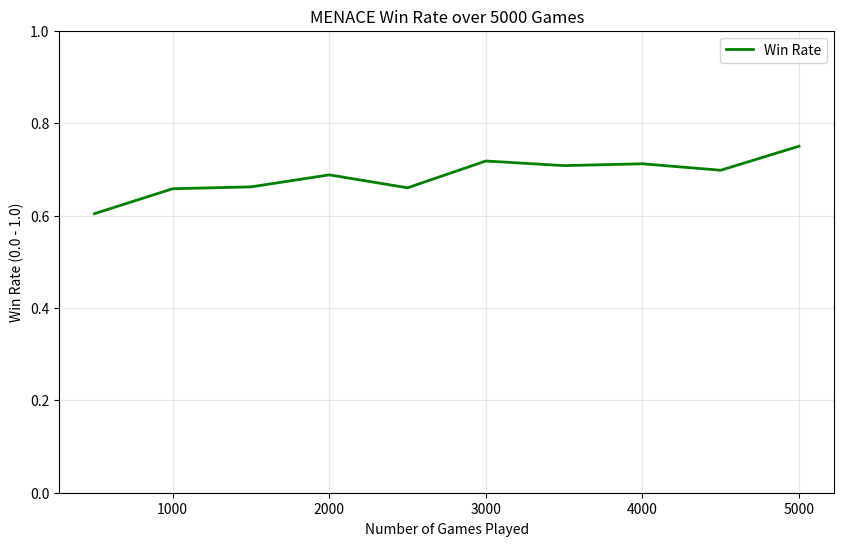

This chart was generated by the following Python code:
import random
import matplotlib.pyplot as plt

class Menace:
    def __init__(self): 
        self.matchboxes = {}

    def get_beads(self, state):
        if state not in self.matchboxes:
            valid_moves = [i for i, x in enumerate(state) if x == 0]
            self.matchboxes[state] = {move: 3 for move in valid_moves}
        return self.matchboxes[state]

    def choose_move(self, state):
        beads = self.get_beads(state)
        total_beads = sum(beads.values())
        
        if total_beads == 0:
            valid_moves = [i for i, x in enumerate(state) if x == 0]
            beads = {move: 3 for move in valid_moves}
            self.matchboxes[state] = beads
            total_beads = sum(beads.values())

        r = random.randint(1, total_beads)
        cumulative = 0
        for move, count in beads.items():
            cumulative += count
            if r <= cumulative:
                return move

    def play_game(self, opponent):
        game_history = []
        state = (0,) * 9
        
        for turn in range(9):
            if turn % 2 == 0:
                move = self.choose_move(state)
                game_history.append((state, move))
                player = 1
            else:
                move = opponent.choose_move(state)
                player = 2
            
            new_state = list(state)
            new_state[move] = player
            state = tuple(new_state)
            
            result = self.check_winner(state)
            if result:
                self.reinforce(game_history, result)
                return result
        
        self.reinforce(game_history, "draw")
        return "draw"

    def check_winner(self, state):
        wins = [(0,1,2), (3,4,5), (6,7,8), (0,3,6), (1,4,7), (2,5,8), (0,4,8), (2,4,6)]
        for a, b, c in wins:
            if state[a] == state[b] == state[c] and state[a] != 0:
                return "win" if state[a] == 1 else "loss"
        return None

    def reinforce(self, history, result):
        if result == "win": delta = 3
        elif result == "loss": delta = -1
        else: delta = 1

        for state, move in history:
            beads = self.matchboxes[state]
            beads[move] = max(0, beads[move] + delta)

class RandomOpponent:
    def choose_move(self, state):
        return random.choice([i for i, x in enumerate(state) if x == 0])

menace = Menace()
opponent = RandomOpponent()

total_games = 5000
batch_size = 500

x_epochs = []
y_win_rates = []
wins_in_batch = 0

print(f"{'Games Played':<15} | {'Wins':<10} | {'Win Rate (%)':<15}")
print("-" * 45)

for i in range(1, total_games + 1):
    res = menace.play_game(opponent)
    if res == "win":
        wins_in_batch += 1
    if i % batch_size == 0:
        win_rate = wins_in_batch / batch_size
        percentage = win_rate * 100
        y_win_rates.append(win_rate)
        x_epochs.append(i)
        print(f"{i:<15} | {wins_in_batch:<10} | {percentage:.2f}%")
        wins_in_batch = 0

plt.figure(figsize=(10, 6))
plt.plot(x_epochs, y_win_rates, color='green', label='Win Rate', linewidth=2)

plt.title(f'MENACE Win Rate over {total_games} Games')
plt.xlabel('Number of Games Played')
plt.ylabel('Win Rate (0.0 - 1.0)')
plt.ylim(0, 1.0) 
plt.grid(True, alpha=0.3)
plt.legend()

plt.show()